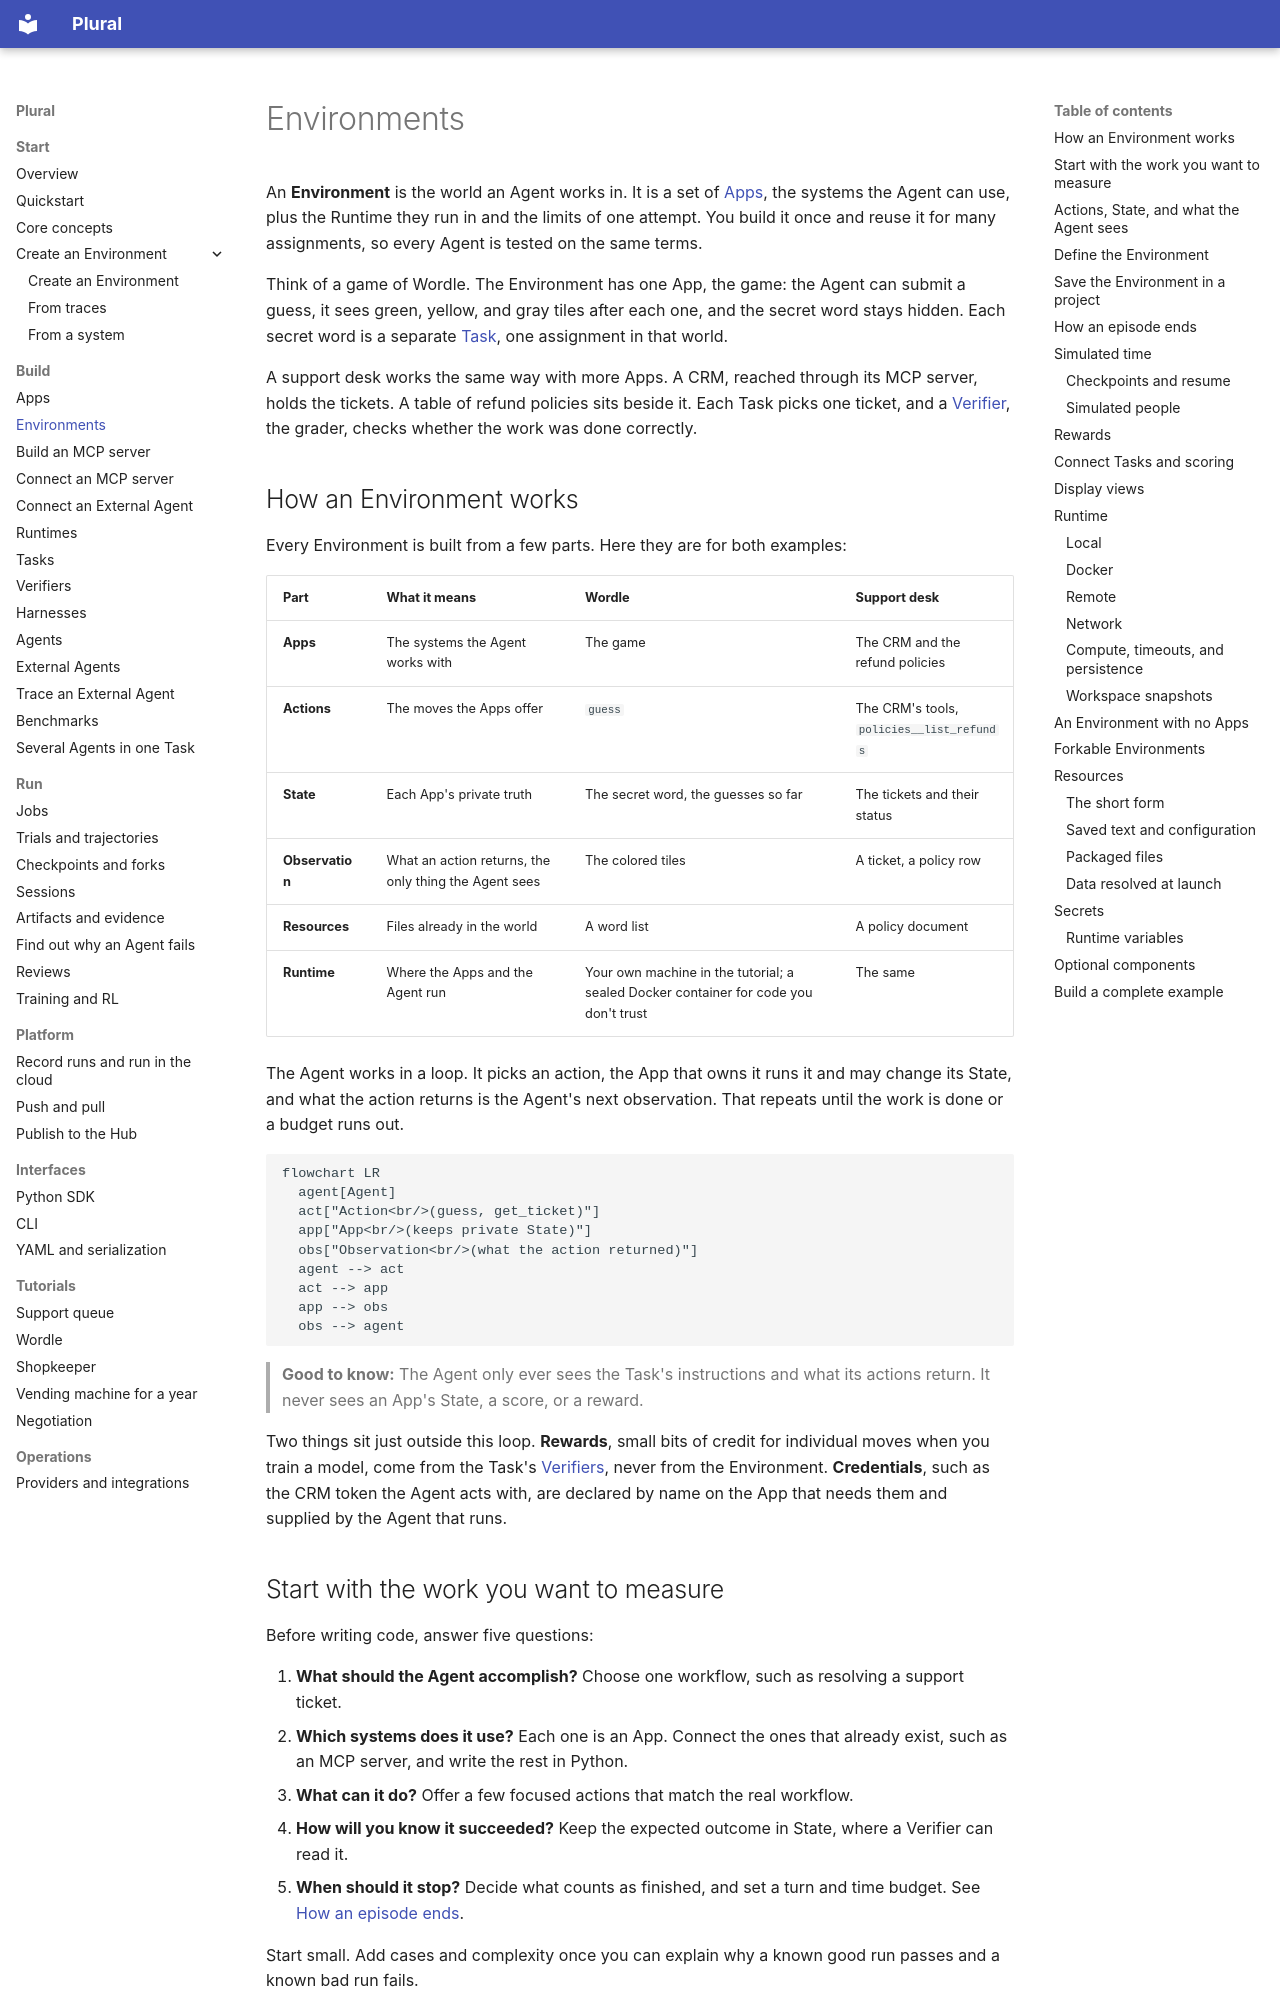

repository: lastlabs-ai/plural · page: project/environments/index.html · generator: mkdocs

---
route: /docs/project/environments
title: Environments
order: 30
description: "The world an Agent works in: the Apps it can use, the Runtime they run in, and the limits of one attempt. Build one, save it, and choose where it runs."
audience: all
nav: true
nav_group: Build
---
# Environments

An **Environment** is the world an Agent works in. It is a set of
[Apps](../concepts/apps.md), the systems the Agent can use, plus the Runtime they run
in and the limits of one attempt. You build it once and reuse it for many assignments,
so every Agent is tested on the same terms.

Think of a game of Wordle. The Environment has one App, the game: the Agent can
submit a guess, it sees green, yellow, and gray tiles after each one, and the secret
word stays hidden. Each secret word is a separate [Task](tasks.md), one assignment in
that world.

A support desk works the same way with more Apps. A CRM, reached through its MCP
server, holds the tickets. A table of refund policies sits beside it. Each Task picks
one ticket, and a [Verifier](verifiers.md), the grader, checks whether the work was
done correctly.

## How an Environment works

Every Environment is built from a few parts. Here they are for both examples:

| Part | What it means | Wordle | Support desk |
| --- | --- | --- | --- |
| **Apps** | The systems the Agent works with | The game | The CRM and the refund policies |
| **Actions** | The moves the Apps offer | `guess` | The CRM's tools, `policies__list_refunds` |
| **State** | Each App's private truth | The secret word, the guesses so far | The tickets and their status |
| **Observation** | What an action returns, the only thing the Agent sees | The colored tiles | A ticket, a policy row |
| **Resources** | Files already in the world | A word list | A policy document |
| **Runtime** | Where the Apps and the Agent run | Your own machine in the tutorial; a sealed Docker container for code you don't trust | The same |

The Agent works in a loop. It picks an action, the App that owns it runs it and may
change its State, and what the action returns is the Agent's next observation. That
repeats until the work is done or a budget runs out.

```mermaid
flowchart LR
  agent[Agent]
  act["Action<br/>(guess, get_ticket)"]
  app["App<br/>(keeps private State)"]
  obs["Observation<br/>(what the action returned)"]
  agent --> act
  act --> app
  app --> obs
  obs --> agent
```

> **Good to know:** The Agent only ever sees the Task's instructions and what its
> actions return. It never sees an App's State, a score, or a reward.

Two things sit just outside this loop. **Rewards**, small bits of credit for
individual moves when you train a model, come from the Task's
[Verifiers](verifiers.md), never from the Environment. **Credentials**, such as the
CRM token the Agent acts with, are declared by name on the App that needs them and
supplied by the Agent that runs.

## Start with the work you want to measure

Before writing code, answer five questions:

1. **What should the Agent accomplish?** Choose one workflow, such as resolving a support ticket.
2. **Which systems does it use?** Each one is an App. Connect the ones that already exist, such as an MCP server, and write the rest in Python.
3. **What can it do?** Offer a few focused actions that match the real workflow.
4. **How will you know it succeeded?** Keep the expected outcome in State, where a Verifier can read it.
5. **When should it stop?** Decide what counts as finished, and set a turn and time budget. See [How an episode ends](#how-an-episode-ends).

Start small. Add cases and complexity once you can explain why a known good run
passes and a known bad run fails.
